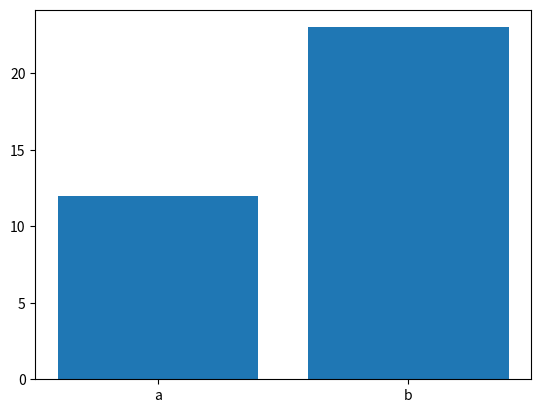

The script that saved this image:
import matplotlib.pyplot as plt
import numpy as np

x = np.linspace(-1,1,100)

lst1 = ['a','b']
lst2 = [12,23]
plt.bar(lst1,lst2)
plt.show()






